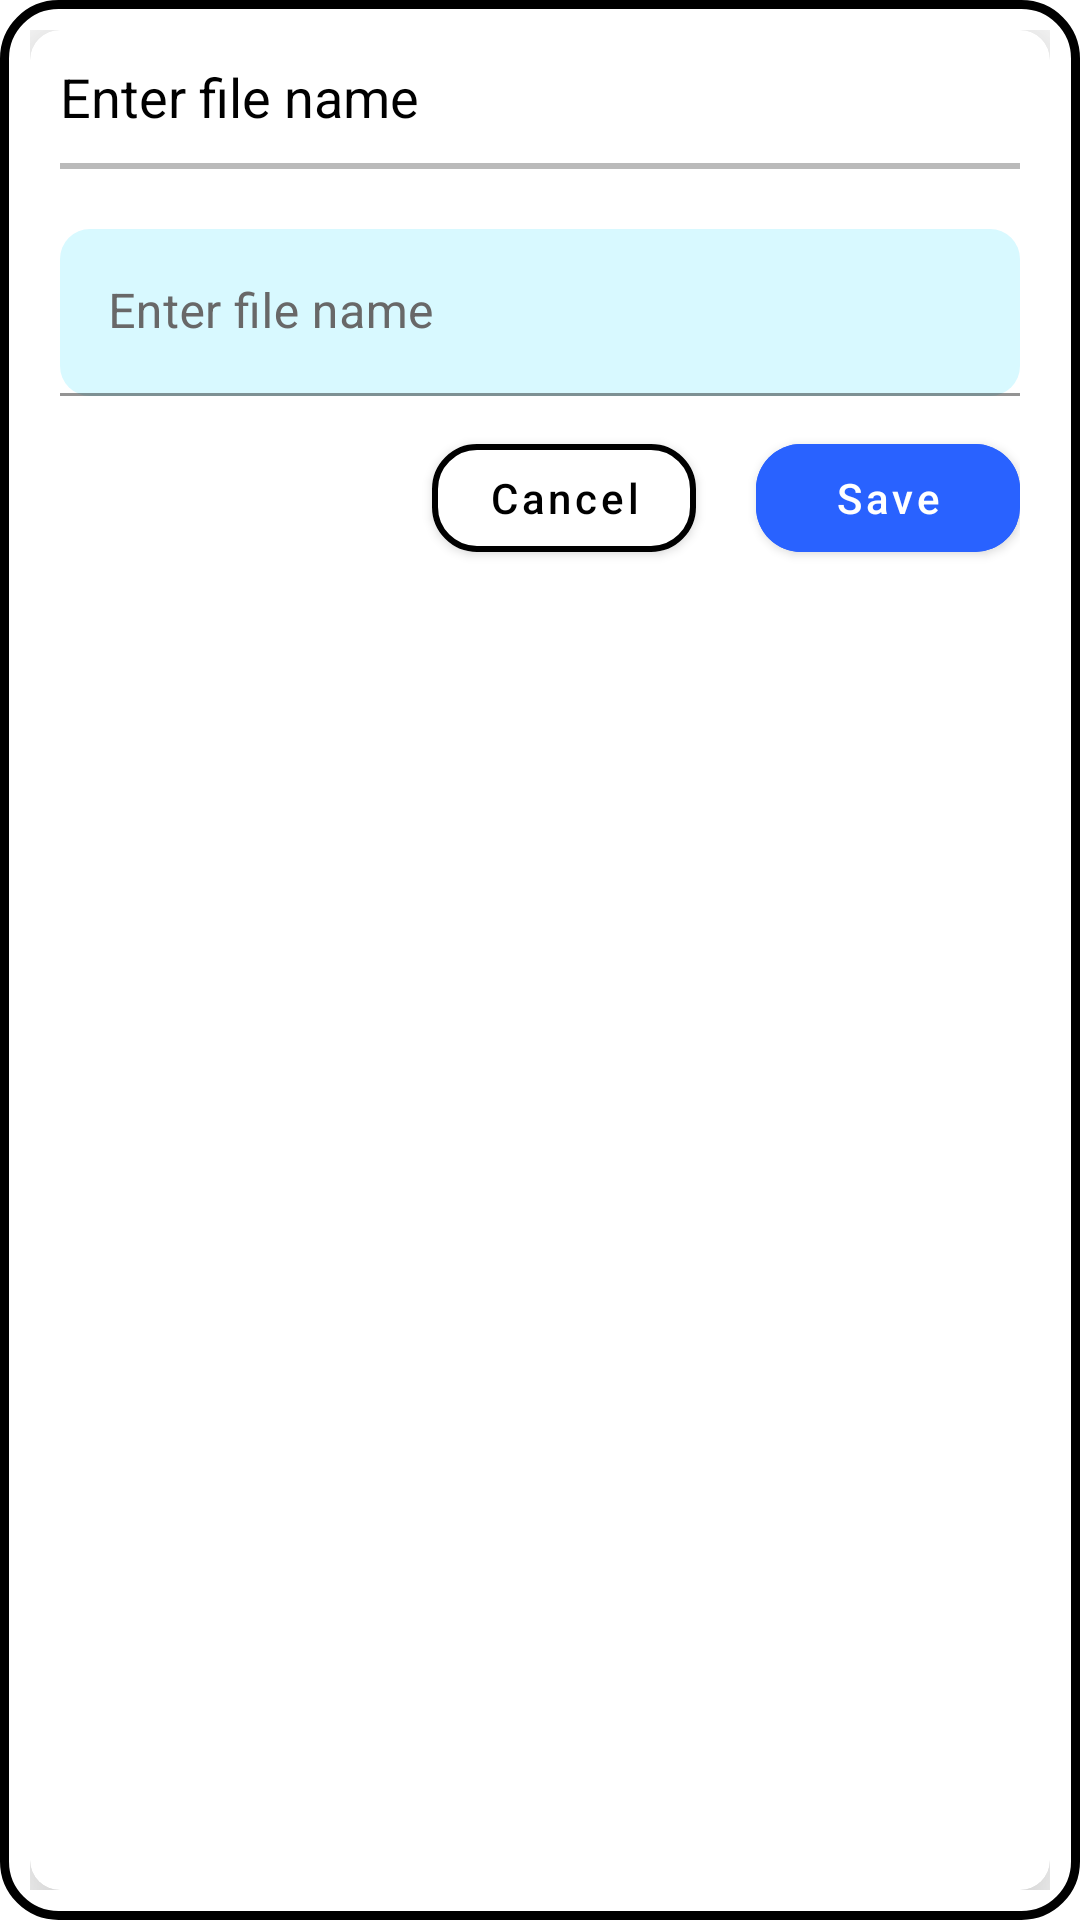

This screen was rendered from an Android layout file. Write that file and the resources it references.
<!-- AndroidManifest.xml: application theme Theme.QRScanner -->
<!-- res/layout/file_name_layout.xml -->
<?xml version="1.0" encoding="utf-8"?>
<androidx.constraintlayout.widget.ConstraintLayout xmlns:android="http://schemas.android.com/apk/res/android"
    xmlns:app="http://schemas.android.com/apk/res-auto"
    xmlns:tools="http://schemas.android.com/tools"
    android:layout_width="match_parent"
    android:layout_height="wrap_content"
    android:layout_margin="2dp"
    android:background="@drawable/bglayout2"
    android:padding="10dp">

    <com.google.android.material.card.MaterialCardView
        android:layout_width="match_parent"
        android:layout_height="match_parent"
        android:backgroundTint="@color/white"
        app:cardCornerRadius="10dp"
        app:cardElevation="20dp"
        app:layout_constraintBottom_toBottomOf="parent"
        app:layout_constraintEnd_toEndOf="parent"
        app:layout_constraintStart_toStartOf="parent"
        app:layout_constraintTop_toTopOf="parent">

        <androidx.constraintlayout.widget.ConstraintLayout
            android:layout_width="wrap_content"
            android:layout_height="wrap_content"
            android:padding="10dp">

            <CheckedTextView
                android:id="@+id/myFileNameTxt"
                android:layout_width="wrap_content"
                android:layout_height="wrap_content"
                android:text="Enter file name"
                android:textColor="@color/black"
                android:textSize="18sp"
                app:layout_constraintStart_toStartOf="parent"
                app:layout_constraintTop_toTopOf="parent" />

            <View
                android:id="@+id/myView"
                android:layout_width="match_parent"
                android:layout_height="2dp"
                android:layout_marginTop="10dp"
                android:background="#BABABA"
                app:layout_constraintEnd_toEndOf="parent"
                app:layout_constraintStart_toStartOf="parent"
                app:layout_constraintTop_toBottomOf="@id/myFileNameTxt" />


            <com.google.android.material.textfield.TextInputLayout
                android:id="@+id/myFileNameLayout"
                style="@style/ThemeOverlay.Material3.AutoCompleteTextView.OutlinedBox"
                android:layout_width="0dp"
                android:layout_height="wrap_content"
                android:layout_marginTop="20dp"
                android:hint="Enter file name"
                app:boxBackgroundColor="#D8F9FF"
                app:boxCornerRadiusBottomEnd="10dp"
                app:boxCornerRadiusBottomStart="10dp"
                app:boxCornerRadiusTopEnd="10dp"
                app:boxCornerRadiusTopStart="10dp"
                app:boxStrokeColor="@color/black"
                app:boxStrokeWidth="1dp"
                app:endIconDrawable="@drawable/baseline_close_24"
                app:hintTextColor="@color/black"
                android:textColorHint="#686868"
                app:placeholderTextColor="@color/black"
                app:layout_constraintEnd_toEndOf="parent"
                app:layout_constraintStart_toStartOf="parent"
                app:layout_constraintTop_toBottomOf="@id/myView"
                app:startIconDrawable="@drawable/baseline_drive_file_rename_outline_24"
                app:startIconTint="@color/black">

                <com.google.android.material.textfield.TextInputEditText
                    android:id="@+id/myQrFileNameTxt"
                    android:layout_width="match_parent"
                    android:layout_height="wrap_content"
                    android:textColor="@color/black" />

            </com.google.android.material.textfield.TextInputLayout>


            <com.google.android.material.button.MaterialButton
                android:id="@+id/saveBtn"
                android:layout_width="wrap_content"
                android:layout_height="wrap_content"
                android:layout_marginTop="10dp"
                android:backgroundTint="#2962FF"
                android:text="Save"
                android:textAllCaps="false"
                android:textColor="@color/white"
                app:cornerRadius="15dp"
                app:layout_constraintEnd_toEndOf="parent"
                app:layout_constraintTop_toBottomOf="@id/myFileNameLayout" />


            <com.google.android.material.button.MaterialButton
                android:id="@+id/cancelBtn"
                android:layout_width="wrap_content"
                android:layout_height="wrap_content"
                android:layout_marginTop="10dp"
                android:layout_marginEnd="20dp"
                android:backgroundTint="@color/white"
                android:text="Cancel"
                android:textAllCaps="false"
                android:textColor="@color/black"
                app:cornerRadius="15dp"
                app:layout_constraintEnd_toStartOf="@id/saveBtn"
                app:layout_constraintTop_toBottomOf="@id/myFileNameLayout"
                app:strokeColor="@color/black"
                app:strokeWidth="2dp" />


        </androidx.constraintlayout.widget.ConstraintLayout>


    </com.google.android.material.card.MaterialCardView>

</androidx.constraintlayout.widget.ConstraintLayout>
<!-- resources referenced by this layout -->
<resources>
  <color name="black">#FF000000</color>
  <color name="white">#FFFFFFFF</color>
  <!-- drawable bglayout2 (drawable) -->
  <?xml version="1.0" encoding="UTF-8"?>
  <layer-list xmlns:android="http://schemas.android.com/apk/res/android">
  
      <item>
          <shape android:shape="rectangle">
              <solid android:color="#FFFFFF" />
              <corners android:radius="18sp" />
              <stroke android:color="@color/black" android:width="3dp" />
          </shape>
      </item>
  
  </layer-list>
  <style name="Theme.QRScanner" parent="Theme.MaterialComponents.DayNight.NoActionBar">
          
          <item name="colorPrimary">@color/black</item>
          <item name="colorPrimaryVariant">@color/purple_700</item>
          <item name="colorOnPrimary">@color/white</item>
          
          <item name="colorSecondary">@color/teal_200</item>
          <item name="colorSecondaryVariant">@color/teal_700</item>
          <item name="colorOnSecondary">@color/black</item>
          
          <item name="android:statusBarColor">#304FFE</item>
          
      </style>
  <color name="purple_700">#FF3700B3</color>
  <color name="teal_200">#FF03DAC5</color>
  <color name="teal_700">#FF018786</color>
</resources>
